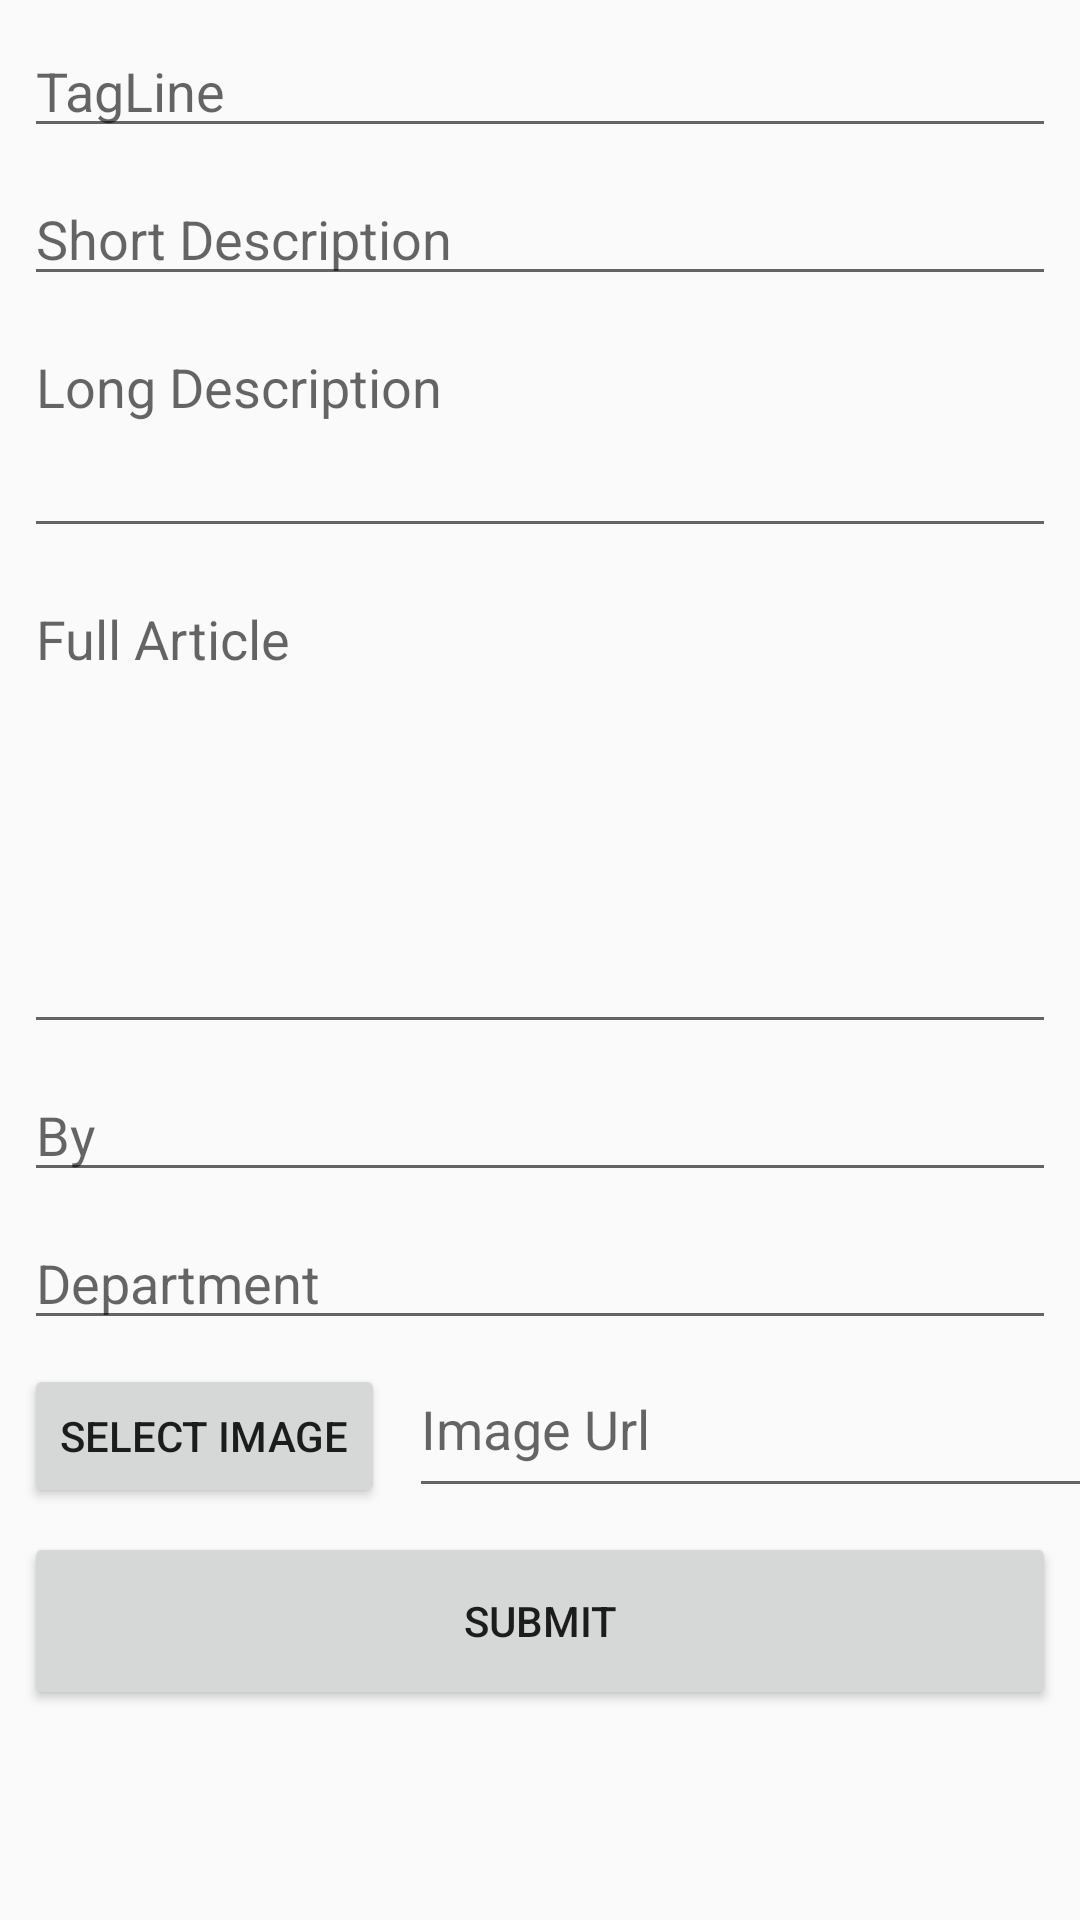

Here is an Android app screen rendered from its layout file. Give the layout XML and the strings, colors and styles it references.
<!-- AndroidManifest.xml: application theme AppTheme -->
<!-- res/layout/activity_submit_article.xml -->
<?xml version="1.0" encoding="utf-8"?>
<LinearLayout xmlns:android="http://schemas.android.com/apk/res/android"
    xmlns:app="http://schemas.android.com/apk/res-auto"
    xmlns:tools="http://schemas.android.com/tools"
    android:orientation="vertical"
    android:layout_width="match_parent"
    android:layout_height="match_parent"
    tools:context="com.cocodev.TDUCManager.SubmitArticle"
    android:weightSum="1">

    <EditText
        android:id="@+id/editText_tagline"
        android:layout_width="match_parent"
        android:layout_height="wrap_content"
        android:layout_marginTop="8dp"
        android:layout_marginRight="8dp"
        android:layout_marginLeft="8dp"
        android:ems="10"
        android:inputType="textPersonName"
        android:hint="TagLine"/>
    <EditText
        android:id="@+id/editText_short_desc"
        android:layout_width="match_parent"
        android:layout_height="wrap_content"
        android:layout_marginTop="8dp"
        android:layout_marginLeft="8dp"
        android:layout_marginRight="8dp"
        android:inputType="textPersonName"
        android:hint="Short Description"/>
    <EditText
        android:id="@+id/editText_long_desc"
        android:layout_width="match_parent"
        android:layout_height="wrap_content"
        android:gravity="start"
        android:layout_marginTop="8dp"
        android:layout_marginLeft="8dp"
        android:layout_marginRight="8dp"
        android:inputType="textPersonName"
        android:hint="Long Description"
        android:layout_weight="0.15" />
    <EditText
        android:id="@+id/editText_article"
        android:layout_width="match_parent"
        android:layout_height="wrap_content"
        android:layout_marginTop="8dp"
        android:layout_marginLeft="8dp"
        android:gravity="start"
        android:layout_marginRight="8dp"
        android:inputType="textPersonName"
        android:hint="Full Article"
        android:layout_weight="0.50" />
    <EditText
        android:id="@+id/editText_author"
        android:layout_width="match_parent"
        android:layout_height="wrap_content"
        android:layout_marginTop="8dp"
        android:layout_marginLeft="8dp"
        android:layout_marginRight="8dp"
        android:inputType="textPersonName"
        android:hint="By"/>
    <EditText
        android:id="@+id/editText_department"
        android:layout_width="match_parent"
        android:layout_height="wrap_content"
        android:layout_marginTop="8dp"
        android:layout_marginLeft="8dp"
        android:layout_marginRight="8dp"
        android:hint="Department"/>
    <LinearLayout
        android:layout_width="wrap_content"
        android:layout_height="wrap_content"
        android:orientation="horizontal">
        <Button
            android:id="@+id/button_image_picker"
            android:layout_width="wrap_content"
            android:layout_height="wrap_content"
            android:layout_marginLeft="8dp"
            android:layout_marginTop="8dp"
            android:text="Select Image" />
        <EditText
            android:id="@+id/editText_image"
            android:layout_width="240dp"
            android:layout_marginLeft="8dp"
            android:layout_height="match_parent"
            android:hint="Image Url"/>
    </LinearLayout>

    <Button
        android:id="@+id/button_submit"
        android:layout_width="match_parent"
        android:layout_height="wrap_content"
        android:layout_weight="0.05"
        android:layout_marginRight="8dp"
        android:layout_marginLeft="8dp"
        android:layout_marginTop="8dp"
        android:text="Submit" />
</LinearLayout>
<!-- resources referenced by this layout -->
<resources>
  <style name="AppTheme" parent="Theme.AppCompat.Light.DarkActionBar">
          
      </style>
</resources>
